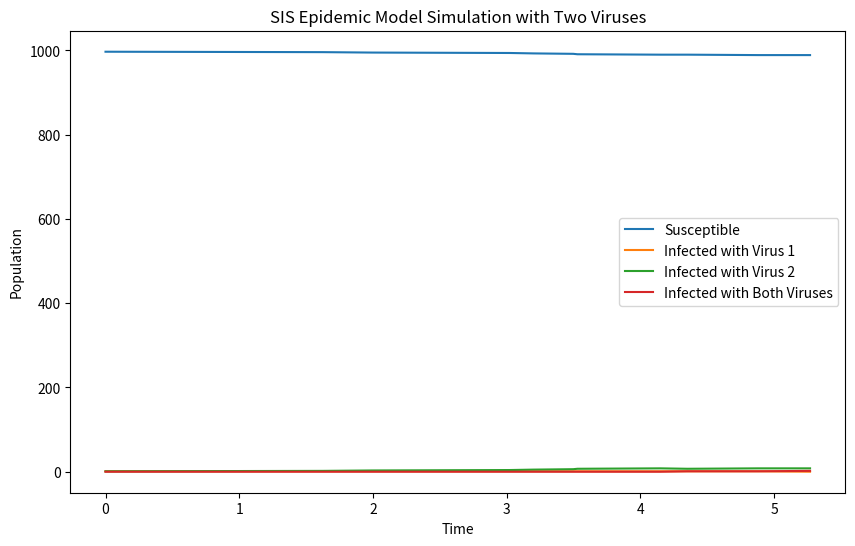

Source code (Python):
# -*- coding: utf-8 -*-
"""
Created on Thu Aug  8 19:17:34 2024

[redacted]
"""

# 1. **Initialization**: 
# Define the initial state of the population, the infection rate, and the recovery rate. 
# The population is divided into two compartments: Susceptible (S) and Infected (I).
import numpy as np
import matplotlib.pyplot as plt

# Parameters
N = 1000                  # Total population size
beta1 = 0.3               # Infection rate for virus 1
beta2 = 0.2               # Infection rate for virus 2 
gamma1 = 0.1              # Recovery rate for virus 1
gamma2 = 0.05             # Recovery rate for virus 2
coupling = 0.05           # Coupling effect due to simultaneous bivirus infection
I0 = 1                    # Initial number of infected individuals with virus 1
I02 = 1                   # Initial number of infected individuals with virus 2  
I012 = 1                  # Initial number of infected individuals with both viruses
S0 = N - I0 - I02 - I012  # Initial number of susceptible individuals
Tmax = 250                # Maximum simulation time

# Initial state
S = S0
I = I0
I2 = I02
I12 = 0
t = 0

# Lists to store the time series
time_series = [t]
S_series = [S]
I_series = [I]
I2_series = [I2]
I12_series = [I12]


# 2. **Event Selection and Time Advancement**: 
# Calculate the propensity functions for the infection and recovery events. 
# Use these propensities to determine the time until the next event and which event occurs.

# Gillespie algorithm for SIS model
while t < Tmax and I > 0:
    # Calculate propensities
    infection_rate1 = beta1 * ((I * S) / N + (coupling * I2 * S) / N)
    recovery_rate1 = gamma1 * (I + I12)
    infection_rate2 = beta2 * ((I2 * S) / N + (coupling * I * S) / N)
    recovery_rate2 = gamma2 * (I2 + I12)
    # I to I12
    coupled_infection_rate1 = beta1 * (I * I2 / N)
    # I2 to I12
    coupled_infection_rate2 = beta2 * (I * I2 / N)  
    total_rate = infection_rate1 + recovery_rate1 + infection_rate2 + recovery_rate2 + coupled_infection_rate1 + coupled_infection_rate2
    # Generate the time to the next event
    if total_rate == 0:
        break
    dt = np.random.exponential(1 / total_rate)
    t += dt

    # 3. **Event Execution and State Update**: 
    # Update the number of susceptible and infected individuals based on the selected event.
    # Determine which event occurs
      

    if np.random.rand() < infection_rate1 / total_rate:
        # Infection event for virus 1
        if S > 0:
            S -= 1
            I += 1
    elif np.random.rand() < (infection_rate1 + infection_rate2) / total_rate:
        # Infection event for virus 2
        if S > 0:
            S -= 1
            I2 += 1
    elif np.random.rand() < (infection_rate1 + infection_rate2 + coupled_infection_rate1) / total_rate:
        # Infection event for both viruses (I1 to I12)
        if I > 0:
            I -= 1
            I12 += 1
    elif np.random.rand() < (infection_rate1 + infection_rate2 + coupled_infection_rate1) / total_rate:
        # Infection event for both viruses (I2 to I12)
        if I2 > 0:
            I2 -= 1
            I12 += 1
    elif np.random.rand() < (infection_rate1 + infection_rate2 + coupled_infection_rate1 + coupled_infection_rate2 + recovery_rate2) / total_rate:
        # Recovery event for virus 2
        if I2 > 0:
            S += 1
            I2 -= 1
        elif I12 > 0:
            S += 1
            I12 -= 1
            # only infected by virus 1 transition
            I += 1
    else:
        # Recovery event for virus 1
        if I > 0:
            S += 1
            I -= 1
        elif I12 > 0:
            S += 1
            I12 -= 1
            # only infected by virus 2 transition
            I2 += 1

    # Store the results
    time_series.append(t)
    S_series.append(S)
    I_series.append(I)
    I2_series.append(I2)
    I12_series.append(I12)
        

# Plot the results
plt.figure(figsize=(10, 6))
plt.plot(time_series, S_series, label='Susceptible')
plt.plot(time_series, I_series, label='Infected with Virus 1')
plt.plot(time_series, I2_series, label='Infected with Virus 2')
plt.plot(time_series, I12_series, label='Infected with Both Viruses')
plt.xlabel('Time')
plt.ylabel('Population')
plt.title('SIS Epidemic Model Simulation with Two Viruses')
plt.legend()
plt.show()
